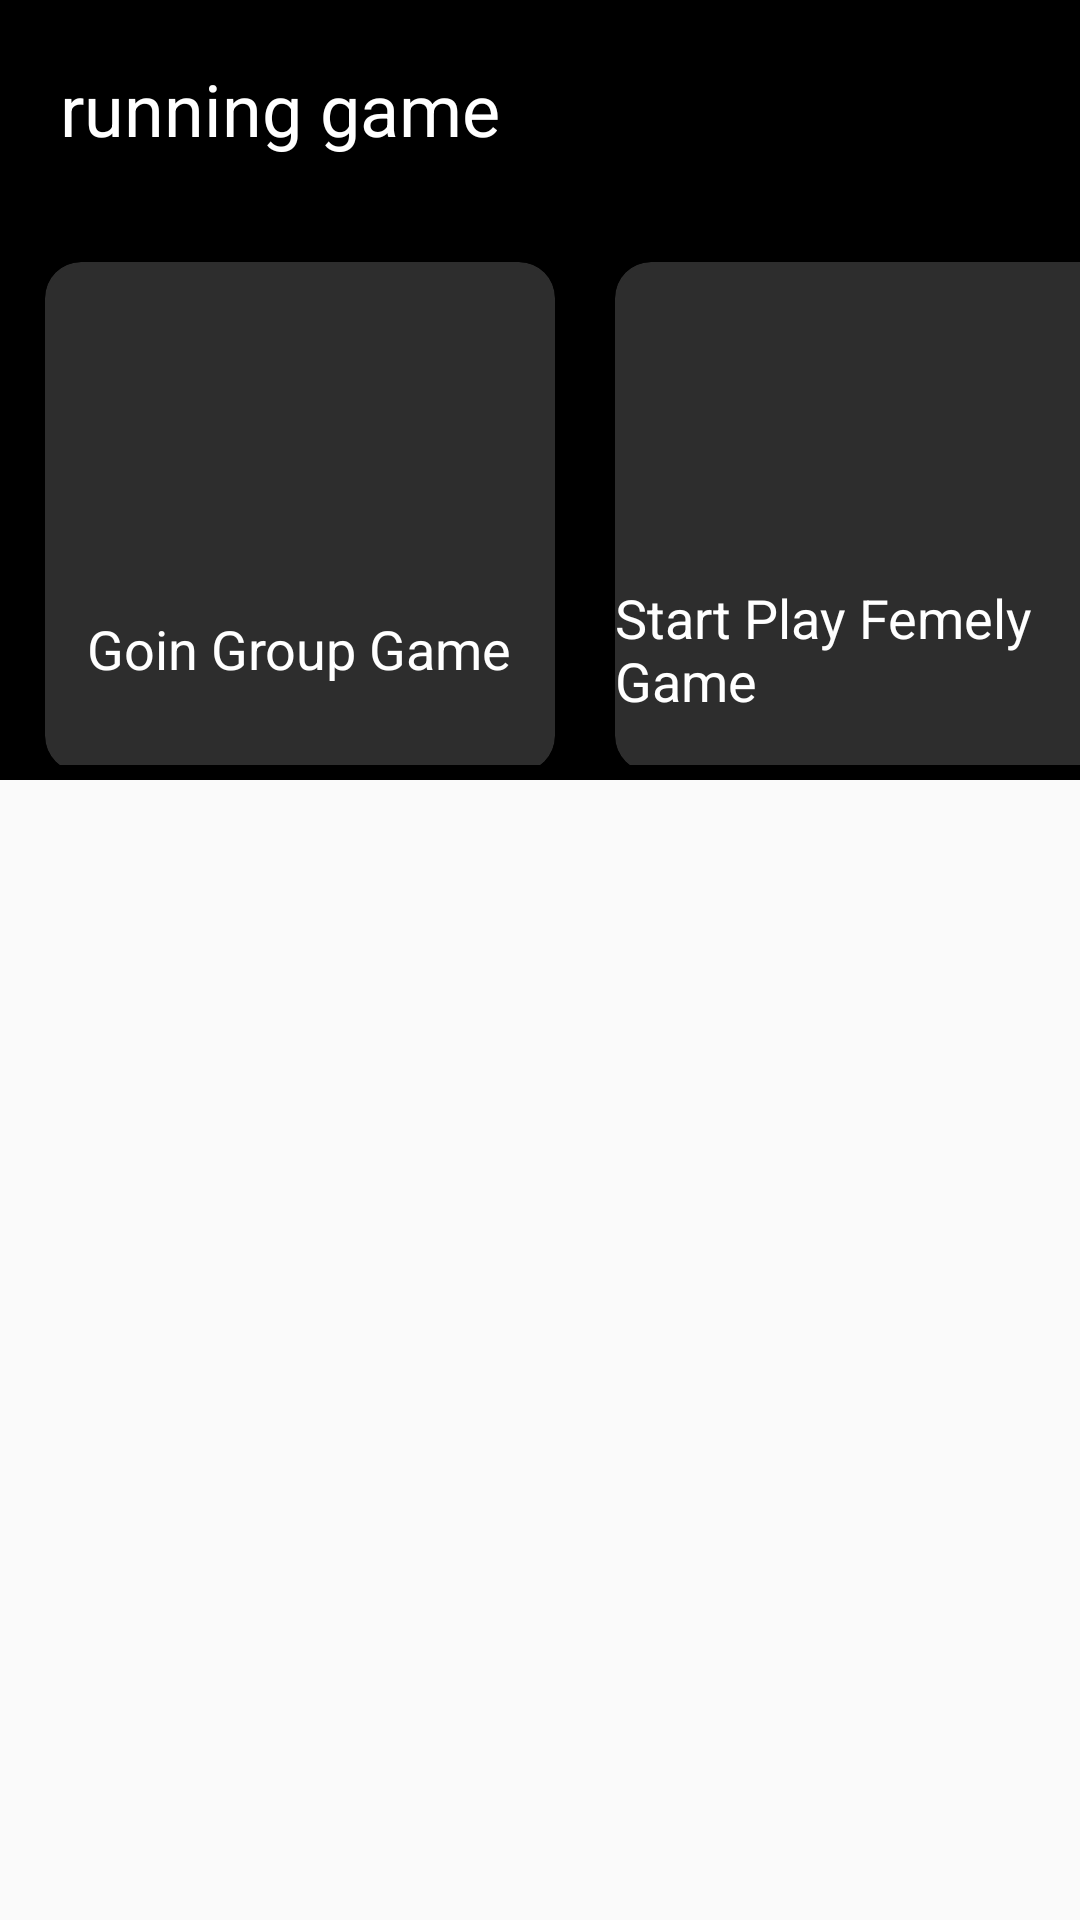

Reconstruct the res/layout file that produces this screen, plus the resources it refers to.
<!-- AndroidManifest.xml: application theme Theme.Test2 -->
<!-- res/layout/start_play_select_game.xml -->
<?xml version="1.0" encoding="utf-8"?>
<androidx.constraintlayout.widget.ConstraintLayout xmlns:android="http://schemas.android.com/apk/res/android"
    xmlns:app="http://schemas.android.com/apk/res-auto"
    xmlns:tools="http://schemas.android.com/tools"
    android:layout_width="match_parent"
    android:layout_height="match_parent"
    tools:context=".Start_Play_SelectGame">

    <LinearLayout
        android:id="@+id/linearLayout5"
        android:layout_width="415dp"
        android:layout_height="260dp"
        android:background="@color/black"
        android:orientation="vertical"
        tools:layout_editor_absoluteX="1dp"
        tools:layout_editor_absoluteY="1dp">

        <TextView
            android:id="@+id/maintextView"
            android:layout_width="wrap_content"
            android:layout_height="wrap_content"
            android:layout_margin="20dp"
            android:text="running game"
            android:textColor="@color/white"
            android:textSize="24sp" />

        <GridLayout
            android:layout_width="match_parent"
            android:layout_height="match_parent"
            android:layout_gravity="center_horizontal"
            android:layout_margin="5dp"
            android:alignmentMode="alignMargins"
            android:columnCount="2"
            android:columnOrderPreserved="false"
            android:rowCount="4">


            <androidx.cardview.widget.CardView

                android:layout_width="170dp"
                android:layout_height="170dp"
                android:layout_margin="10dp"
                android:id="@+id/StartGroupGame"
                app:cardBackgroundColor="@color/gray"
                app:cardCornerRadius="12dp"
                app:cardElevation="5dp">

                <LinearLayout
                    android:layout_width="match_parent"
                    android:layout_height="match_parent"
                    android:gravity="center"
                    android:orientation="vertical">

                    <ImageView
                        android:layout_width="50dp"
                        android:layout_height="50dp"
                        android:layout_marginTop="18dp"
                        android:src="@drawable/mail" />

                    <TextView
                        android:layout_width="wrap_content"
                        android:layout_height="wrap_content"
                        android:layout_marginTop="20dp"
                        android:text="@string/start_play_select_game_butten_start_StartGroupGame"
                        android:textColor="@color/white"
                        android:textSize="18sp"

                        />

                </LinearLayout>

            </androidx.cardview.widget.CardView>


            <androidx.cardview.widget.CardView
                android:layout_width="170dp"
                android:layout_height="170dp"
                android:layout_margin="10dp"
                android:id="@+id/StartSelfGame"
                app:cardBackgroundColor="@color/gray"
                app:cardCornerRadius="12dp"
                app:cardElevation="5dp">

                <LinearLayout
                    android:layout_width="match_parent"
                    android:layout_height="match_parent"
                    android:gravity="center"
                    android:orientation="vertical">

                    <ImageView
                        android:layout_width="50dp"
                        android:layout_height="50dp"
                        android:layout_marginTop="18dp"
                        android:src="@drawable/image2" />

                    <TextView
                        android:layout_width="wrap_content"
                        android:layout_height="wrap_content"
                        android:layout_marginTop="20dp"
                        android:text="@string/start_play_select_game_butten_start_StartSelfGame"
                        android:textColor="@color/white"
                        android:textSize="18sp"

                        />

                </LinearLayout>

            </androidx.cardview.widget.CardView>


        </GridLayout>
    </LinearLayout>


    <LinearLayout
        android:layout_width="405dp"
        android:layout_height="345dp"
        android:layout_marginTop="12dp"
        android:orientation="horizontal"
        app:layout_constraintTop_toBottomOf="@+id/linearLayout5"
        tools:layout_editor_absoluteX="3dp">
        <ListView
            android:id="@+id/listView"
            android:layout_width="match_parent"
            android:layout_height="461dp"
            android:layout_alignParentBottom="true"
            android:layout_marginBottom="110dp" />

    </LinearLayout>

</androidx.constraintlayout.widget.ConstraintLayout>
<!-- resources referenced by this layout -->
<resources>
  <color name="black">#FF000000</color>
  <color name="gray">#2d2d2d</color>
  <color name="white">#FFFFFFFF</color>
  <string name="start_play_select_game_butten_start_StartGroupGame">Goin Group Game  </string>
  <string name="start_play_select_game_butten_start_StartSelfGame">Start Play Femely Game  </string>
  <style name="Theme.Test2" parent="Theme.AppCompat.DayNight.NoActionBar">
          
          
          
          <item name="colorAccent">@color/colerEcount</item>
  
  
      </style>
  <color name="colerEcount">#D81B60</color>
</resources>
